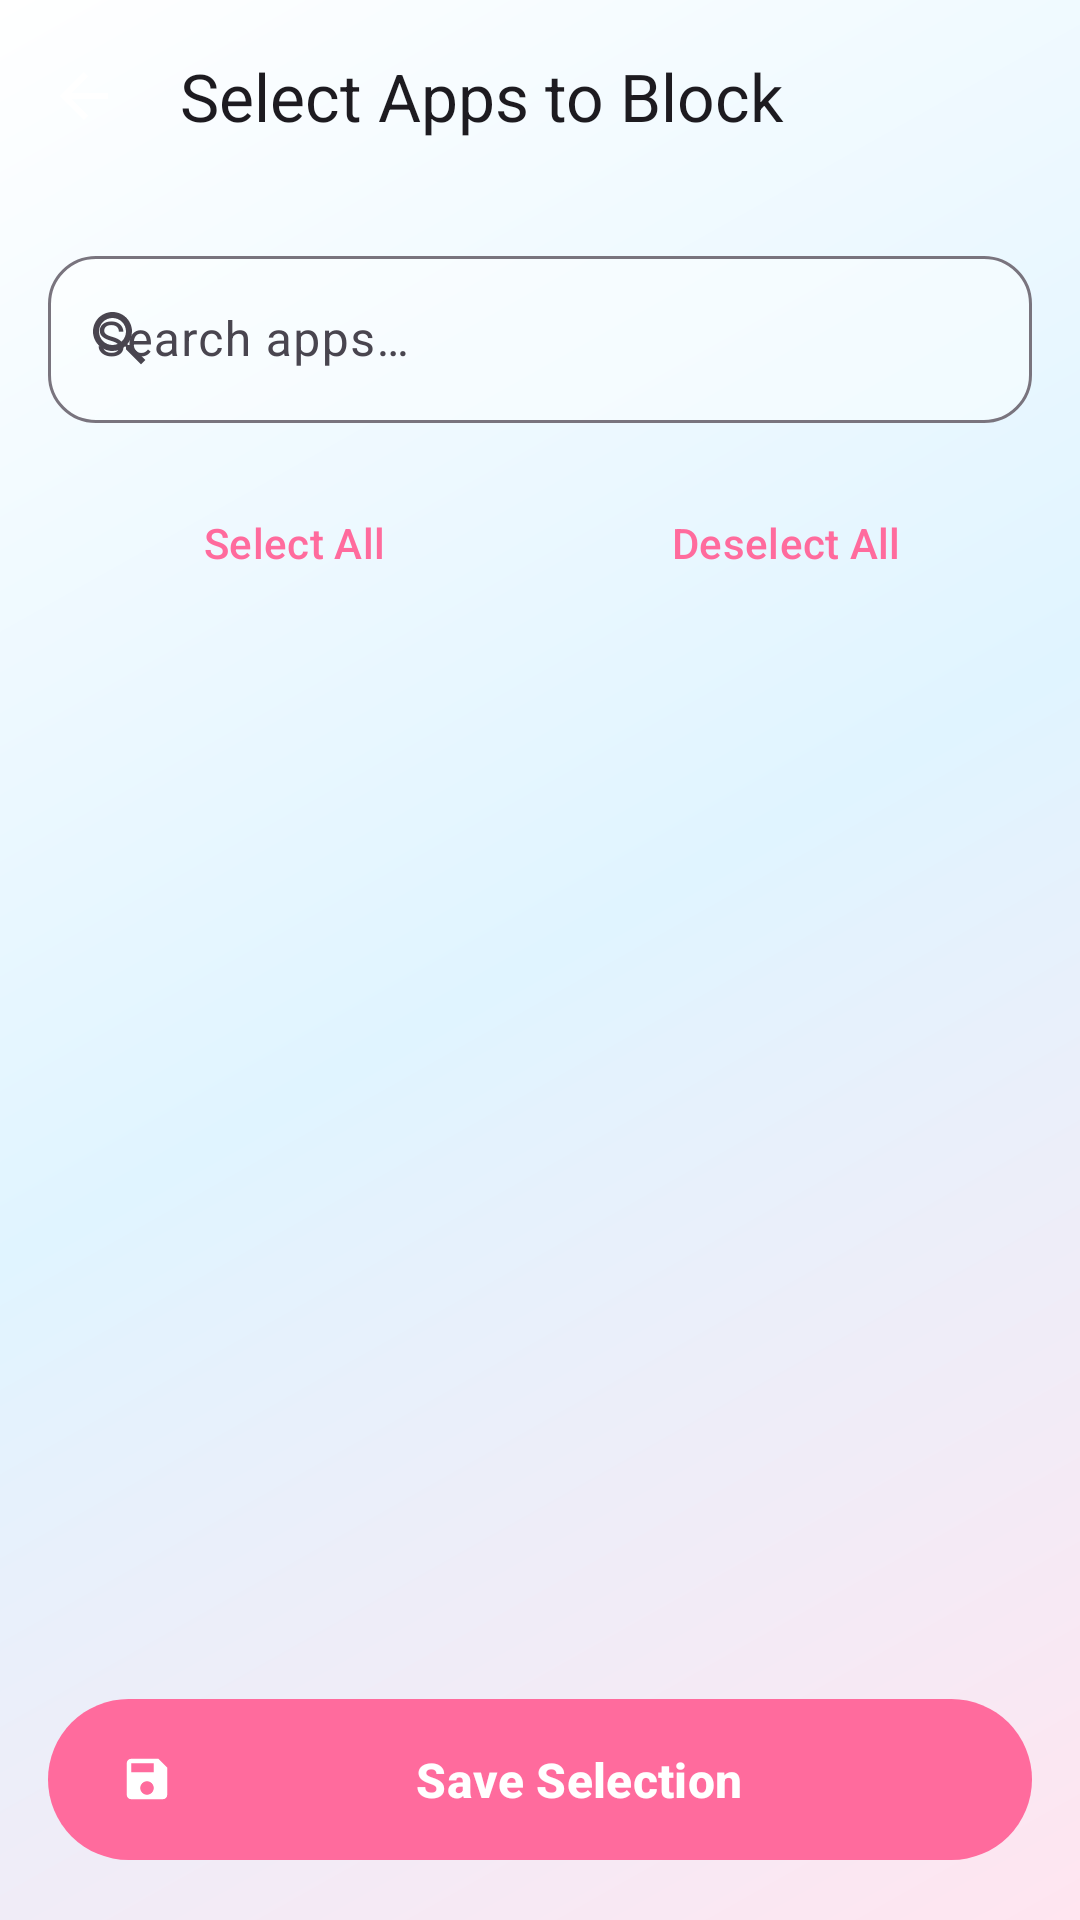

This screen was rendered from an Android layout file. Write that file and the resources it references.
<!-- AndroidManifest.xml: application theme Theme.FocusZone -->
<!-- res/layout/activity_app_selection.xml -->
<?xml version="1.0" encoding="utf-8"?>

<LinearLayout xmlns:android="http://schemas.android.com/apk/res/android"
    xmlns:app="http://schemas.android.com/apk/res-auto"
    xmlns:tools="http://schemas.android.com/tools"
    android:layout_width="match_parent"
    android:layout_height="match_parent"
    android:background="@drawable/gradient_background"
    android:orientation="vertical">

    
    <com.google.android.material.appbar.MaterialToolbar
        android:id="@+id/toolbar"
        android:layout_width="match_parent"
        android:layout_height="?attr/actionBarSize"
        android:background="@android:color/transparent"
        android:elevation="0dp"
        app:navigationIcon="@drawable/ic_back"
        app:title="@string/select_apps_title"
        app:titleTextColor="?attr/colorOnBackground" />

    
    <com.google.android.material.textfield.TextInputLayout
        android:id="@+id/searchLayout"
        style="@style/Widget.Material3.TextInputLayout.OutlinedBox"
        android:layout_width="match_parent"
        android:layout_height="wrap_content"
        android:layout_margin="@dimen/spacing_md"
        app:boxBackgroundColor="@color/glass_light"
        app:boxCornerRadiusBottomEnd="@dimen/corner_radius_md"
        app:boxCornerRadiusBottomStart="@dimen/corner_radius_md"
        app:boxCornerRadiusTopEnd="@dimen/corner_radius_md"
        app:boxCornerRadiusTopStart="@dimen/corner_radius_md"
        app:startIconDrawable="@drawable/ic_search">

        <com.google.android.material.textfield.TextInputEditText
            android:id="@+id/etSearch"
            android:layout_width="match_parent"
            android:layout_height="wrap_content"
            android:hint="@string/search_apps"
            android:imeOptions="actionSearch"
            android:inputType="text"
            android:maxLines="1" />
    </com.google.android.material.textfield.TextInputLayout>

    
    <LinearLayout
        android:layout_width="match_parent"
        android:layout_height="wrap_content"
        android:layout_marginStart="@dimen/spacing_md"
        android:layout_marginEnd="@dimen/spacing_md"
        android:layout_marginBottom="@dimen/spacing_sm"
        android:orientation="horizontal">

        <com.google.android.material.button.MaterialButton
            android:id="@+id/btnSelectAll"
            style="@style/Widget.Material3.Button.TextButton"
            android:layout_width="0dp"
            android:layout_height="wrap_content"
            android:layout_weight="1"
            android:text="@string/select_all" />

        <com.google.android.material.button.MaterialButton
            android:id="@+id/btnDeselectAll"
            style="@style/Widget.Material3.Button.TextButton"
            android:layout_width="0dp"
            android:layout_height="wrap_content"
            android:layout_weight="1"
            android:text="@string/deselect_all" />
    </LinearLayout>

    
    <androidx.recyclerview.widget.RecyclerView
        android:id="@+id/rvApps"
        android:layout_width="match_parent"
        android:layout_height="0dp"
        android:layout_weight="1"
        android:clipToPadding="false"
        android:padding="@dimen/spacing_md"
        tools:listitem="@layout/item_app" />

    
    <com.google.android.material.button.MaterialButton
        android:id="@+id/btnSave"
        style="@style/PrimaryButton"
        android:layout_width="match_parent"
        android:layout_height="wrap_content"
        android:layout_margin="@dimen/spacing_md"
        android:text="@string/save_selection"
        app:icon="@drawable/ic_save" />

</LinearLayout>
<!-- res/layout/item_app.xml (included above) -->
<?xml version="1.0" encoding="utf-8"?>

<androidx.cardview.widget.CardView xmlns:android="http://schemas.android.com/apk/res/android"
    xmlns:app="http://schemas.android.com/apk/res-auto"
    xmlns:tools="http://schemas.android.com/tools"
    style="@style/GlassmorphicCard"
    android:layout_width="match_parent"
    android:layout_height="wrap_content"
    android:layout_margin="@dimen/spacing_sm"
    app:cardCornerRadius="@dimen/corner_radius_md"
    app:cardElevation="@dimen/elevation_sm">

    <LinearLayout
        android:layout_width="match_parent"
        android:layout_height="wrap_content"
        android:orientation="horizontal"
        android:padding="@dimen/spacing_md">

        
        <ImageView
            android:id="@+id/ivAppIcon"
            android:layout_width="48dp"
            android:layout_height="48dp"
            android:contentDescription="@string/app_name"
            tools:src="@mipmap/ic_launcher" />

        
        <LinearLayout
            android:layout_width="0dp"
            android:layout_height="wrap_content"
            android:layout_marginStart="@dimen/spacing_md"
            android:layout_weight="1"
            android:orientation="vertical">

            <TextView
                android:id="@+id/tvAppName"
                android:layout_width="wrap_content"
                android:layout_height="wrap_content"
                android:textColor="?attr/colorOnSurface"
                android:textSize="@dimen/text_md"
                android:textStyle="bold"
                tools:text="Instagram" />

            <TextView
                android:id="@+id/tvPackageName"
                android:layout_width="wrap_content"
                android:layout_height="wrap_content"
                android:layout_marginTop="@dimen/spacing_xs"
                android:textColor="?attr/colorOnSurfaceVariant"
                android:textSize="@dimen/text_sm"
                tools:text="com.instagram.android" />
        </LinearLayout>

        
        <com.google.android.material.checkbox.MaterialCheckBox
            android:id="@+id/cbAppSelected"
            android:layout_width="wrap_content"
            android:layout_height="wrap_content"
            android:layout_gravity="center_vertical" />

    </LinearLayout>

</androidx.cardview.widget.CardView>
<!-- resources referenced by this layout -->
<resources>
  <color name="glass_light">#66FFFFFF</color>
  <dimen name="corner_radius_md">16dp</dimen>
  <dimen name="elevation_sm">2dp</dimen>
  <dimen name="spacing_md">16dp</dimen>
  <dimen name="spacing_sm">8dp</dimen>
  <dimen name="spacing_xs">4dp</dimen>
  <dimen name="text_md">16sp</dimen>
  <dimen name="text_sm">14sp</dimen>
  <!-- drawable gradient_background (drawable) -->
  <?xml version="1.0" encoding="utf-8"?>
  
  <shape xmlns:android="http://schemas.android.com/apk/res/android">
      <gradient
          android:angle="135"
          android:startColor="@color/gradient_start"
          android:centerColor="@color/gradient_mid"
          android:endColor="@color/gradient_end"
          android:type="linear" />
  </shape>
  <!-- drawable ic_back (drawable) -->
  <?xml version="1.0" encoding="utf-8"?>
  
  <vector xmlns:android="http://schemas.android.com/apk/res/android"
      android:width="24dp"
      android:height="24dp"
      android:viewportWidth="24"
      android:viewportHeight="24">
      <path
          android:fillColor="@android:color/white"
          android:pathData="M20,11H7.83l5.59,-5.59L12,4l-8,8 8,8 1.41,-1.41L7.83,13H20v-2z"/>
  </vector>
  <!-- drawable ic_save (drawable) -->
  <?xml version="1.0" encoding="utf-8"?>
  
  <vector xmlns:android="http://schemas.android.com/apk/res/android"
      android:width="24dp"
      android:height="24dp"
      android:viewportWidth="24"
      android:viewportHeight="24">
      <path
          android:fillColor="@android:color/white"
          android:pathData="M17,3H5c-1.11,0 -2,0.9 -2,2v14c0,1.1 0.89,2 2,2h14c1.1,0 2,-0.9 2,-2V7l-4,-4zM12,19c-1.66,0 -3,-1.34 -3,-3s1.34,-3 3,-3 3,1.34 3,3 -1.34,3 -3,3zM15,9H5V5h10v4z"/>
  </vector>
  <!-- drawable ic_search (drawable) -->
  <?xml version="1.0" encoding="utf-8"?>
  
  <vector xmlns:android="http://schemas.android.com/apk/res/android"
      android:width="24dp"
      android:height="24dp"
      android:viewportWidth="24"
      android:viewportHeight="24">
      <path
          android:fillColor="@android:color/white"
          android:pathData="M15.5,14h-0.79l-0.28,-0.27C15.41,12.59 16,11.11 16,9.5 16,5.91 13.09,3 9.5,3S3,5.91 3,9.5 5.91,16 9.5,16c1.61,0 3.09,-0.59 4.23,-1.57l0.27,0.28v0.79l5,4.99L20.49,19l-4.99,-5zM9.5,14C7.01,14 5,11.99 5,9.5S7.01,5 9.5,5 14,7.01 14,9.5 11.99,14 9.5,14z"/>
  </vector>
  <string name="app_name">Focus Zone</string>
  <string name="deselect_all">Deselect All</string>
  <string name="save_selection">Save Selection</string>
  <string name="search_apps">Search apps…</string>
  <string name="select_all">Select All</string>
  <string name="select_apps_title">Select Apps to Block</string>
  <style name="GlassmorphicCard">
          <item name="android:background">@drawable/glassmorphic_card</item>
          <item name="android:padding">@dimen/card_padding</item>
          <item name="android:layout_margin">@dimen/card_margin</item>
          <item name="android:elevation">@dimen/elevation_md</item>
      </style>
  <style name="Theme.FocusZone" parent="Base.Theme.FocusZone" />
  <color name="gradient_start">#FFE5F0</color>
  <color name="gradient_mid">#E0F4FF</color>
  <color name="gradient_end">#FFFFFF</color>
  <dimen name="card_padding">20dp</dimen>
  <dimen name="card_margin">16dp</dimen>
  <dimen name="elevation_md">4dp</dimen>
  <color name="white">#FFFFFF</color>
  <dimen name="spacing_xl">32dp</dimen>
  <dimen name="button_corner_radius">28dp</dimen>
  <dimen name="button_height">56dp</dimen>
  <color name="primary_light">#FF6B9D</color>
  <dimen name="corner_radius_lg">24dp</dimen>
  <dimen name="glass_border_width">1dp</dimen>
  <color name="glass_border_light">#99FFFFFF</color>
  <color name="secondary_light">#4FC3F7</color>
  <color name="background_light">#FFFFFF</color>
  <color name="surface_light">#F5F5F5</color>
  <color name="text_primary_light">#1A1A1A</color>
  <color name="text_secondary_light">#666666</color>
  <color name="transparent">#00000000</color>
</resources>
